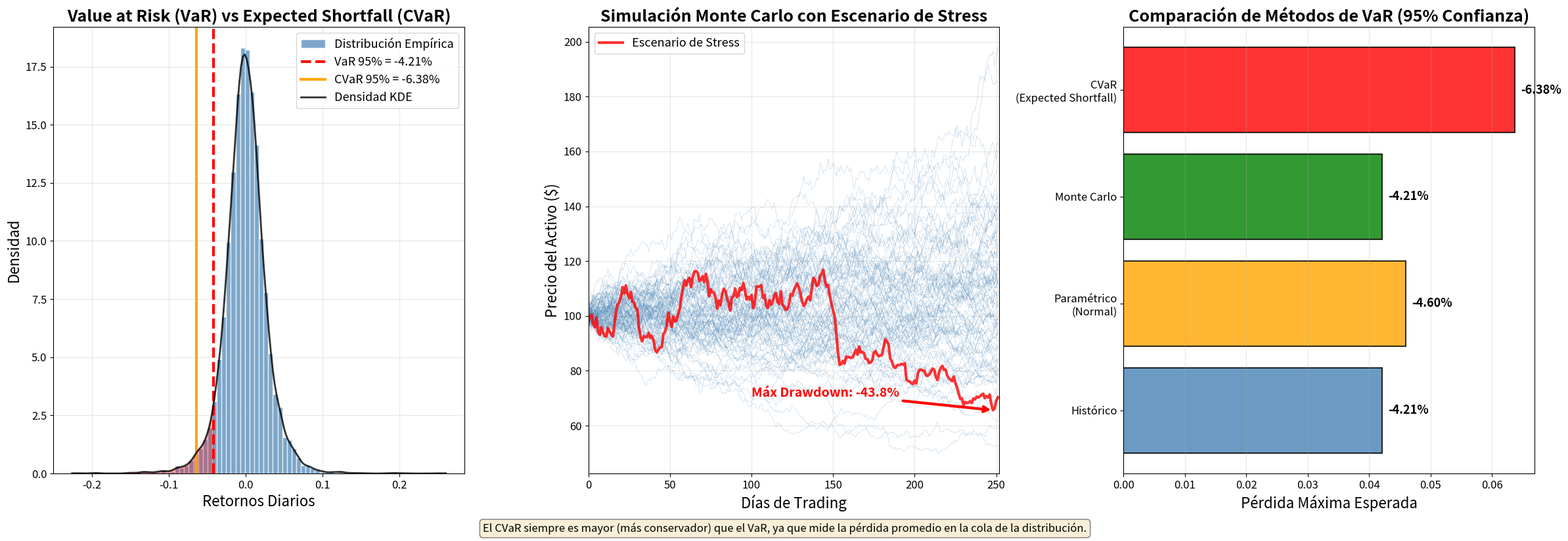

Generate this figure with matplotlib: (Note: this script raises an exception after producing the figure.)
"""
Genera la imagen de Gestión de Riesgos Avanzada.
Muestra: distribución de retornos con VaR/CVaR, simulación Monte Carlo,
y comparación de métodos de VaR.
"""

import numpy as np
import matplotlib.pyplot as plt
from scipy import stats

# Configuración
np.random.seed(42)
n_simulations = 10000
confidence_level = 0.95

# Generar retornos con distribución t de Student (colas gruesas)
df = 4  # grados de libertad para colas gruesas
returns = np.random.standard_t(df, n_simulations) * 0.02  # escala para ~2% daily vol

# Calcular VaR y CVaR históricos
var_95 = np.percentile(returns, (1 - confidence_level) * 100)
cvar_95 = returns[returns <= var_95].mean()

# Crear figura con 3 subgráficos
fig, axes = plt.subplots(1, 3, figsize=(24, 8))
ax1, ax2, ax3 = axes

# === Gráfico 1: Distribución de retornos con VaR y CVaR ===
# Histograma
n_bins = 80
ax1.hist(returns, bins=n_bins, density=True, alpha=0.7, color='steelblue', 
         edgecolor='white', label='Distribución Empírica')

# Línea de VaR
ax1.axvline(x=var_95, color='red', linestyle='--', linewidth=3, 
            label=f'VaR 95% = {var_95:.2%}')

# Línea de CVaR
ax1.axvline(x=cvar_95, color='orange', linestyle='-', linewidth=3, 
            label=f'CVaR 95% = {cvar_95:.2%}')

# Ajustar densidad KDE
from scipy.stats import gaussian_kde
kde = gaussian_kde(returns)

# Sombrear la cola izquierda (pérdidas extremas)
x_sorted = np.sort(returns)
# Crear máscara para valores menores o iguales a VaR
tail_mask = x_sorted <= var_95
# Calcular densidad KDE solo para la cola
tail_x = x_sorted[tail_mask]
tail_density = kde(tail_x)
ax1.fill_between(tail_x, 0, tail_density, alpha=0.3, color='red')
x_range = np.linspace(returns.min(), returns.max(), 200)
ax1.plot(x_range, kde(x_range), 'k-', linewidth=2, alpha=0.8, label='Densidad KDE')

ax1.set_xlabel('Retornos Diarios', fontsize=16)
ax1.set_ylabel('Densidad', fontsize=16)
ax1.set_title('Value at Risk (VaR) vs Expected Shortfall (CVaR)', fontsize=18, fontweight='bold')
ax1.legend(fontsize=13)
ax1.grid(True, alpha=0.3)
ax1.tick_params(labelsize=12)

# === Gráfico 2: Simulación Monte Carlo ===
# Simular trayectoria de precios
n_days = 252  # 1 año de trading
initial_price = 100
daily_mean = 0.0003  # ~7.5% anual
daily_vol = 0.015    # ~24% anual

# Generar múltiples trayectorias
n_paths = 100
for i in range(n_paths):
    path_returns = np.random.normal(daily_mean, daily_vol, n_days)
    path = initial_price * np.cumprod(1 + path_returns)
    ax2.plot(path, alpha=0.3, linewidth=0.5, color='steelblue')

# Trayectoria destacada (una que tiene un drawdown significativo)
np.random.seed(123)
stress_path_returns = np.random.normal(daily_mean, daily_vol * 1.5, n_days)
# Insertar un crash en el día 150
stress_path_returns[145:155] -= 0.03
stress_path = initial_price * np.cumprod(1 + stress_path_returns)
ax2.plot(stress_path, 'r-', linewidth=3, alpha=0.8, label='Escenario de Stress')

# Calcular drawdown
cummax = np.maximum.accumulate(stress_path)
drawdown = (stress_path - cummax) / cummax
max_drawdown = drawdown.min()

ax2.annotate(f'Máx Drawdown: {max_drawdown:.1%}',
             xy=(np.argmin(stress_path), stress_path.min()),
             xytext=(100, stress_path.min() + 5),
             arrowprops=dict(arrowstyle='->', color='red', lw=3),
             fontsize=14, color='red', fontweight='bold')

ax2.set_xlabel('Días de Trading', fontsize=16)
ax2.set_ylabel('Precio del Activo ($)', fontsize=16)
ax2.set_title('Simulación Monte Carlo con Escenario de Stress', fontsize=18, fontweight='bold')
ax2.legend(fontsize=13)
ax2.grid(True, alpha=0.3)
ax2.set_xlim(0, n_days)
ax2.tick_params(labelsize=12)

# === Gráfico 3: Comparación de métodos de VaR ===
methods = ['Histórico', 'Paramétrico\n(Normal)', 'Monte Carlo', 'CVaR\n(Expected Shortfall)']

# Calcular VaR por diferentes métodos
var_historical = np.percentile(returns, 5)
var_parametric = stats.norm.ppf(0.05, loc=np.mean(returns), scale=np.std(returns))
var_monte_carlo = np.percentile(returns, 5)  # Similar al histórico en este caso
cvar_value = returns[returns <= var_historical].mean()

values = [var_historical, var_parametric, var_monte_carlo, cvar_value]
colors = ['steelblue', 'orange', 'green', 'red']

bars = ax3.barh(methods, [-v for v in values], color=colors, alpha=0.8, edgecolor='black', linewidth=1.5)
ax3.set_xlabel('Pérdida Máxima Esperada', fontsize=16)
ax3.set_title('Comparación de Métodos de VaR (95% Confianza)', fontsize=18, fontweight='bold')
ax3.grid(True, alpha=0.3, axis='x')
ax3.tick_params(labelsize=12)

# Añadir valores en las barras
for bar, val in zip(bars, values):
    ax3.text(-val + 0.001, bar.get_y() + bar.get_height()/2, 
             f'{val:.2%}', va='center', ha='left', fontsize=13, fontweight='bold')

# Nota explicativa
fig.text(0.5, -0.02, 
         'El CVaR siempre es mayor (más conservador) que el VaR, ya que mide la pérdida promedio en la cola de la distribución.',
         ha='center', fontsize=12, style='italic', bbox=dict(boxstyle='round', facecolor='wheat', alpha=0.5))

plt.tight_layout()
plt.savefig('images/risk-management-advanced.png', dpi=200, bbox_inches='tight')
plt.close()

print("Imagen guardada: images/risk-management-advanced.png")
print(f"\n=== Resultados de VaR/CVaR ===")
print(f"VaR Histórico (95%): {var_95:.2%}")
print(f"CVaR (Expected Shortfall): {cvar_95:.2%}")
print(f"Ratio CVaR/VaR: {cvar_95/var_95:.2f}x")
